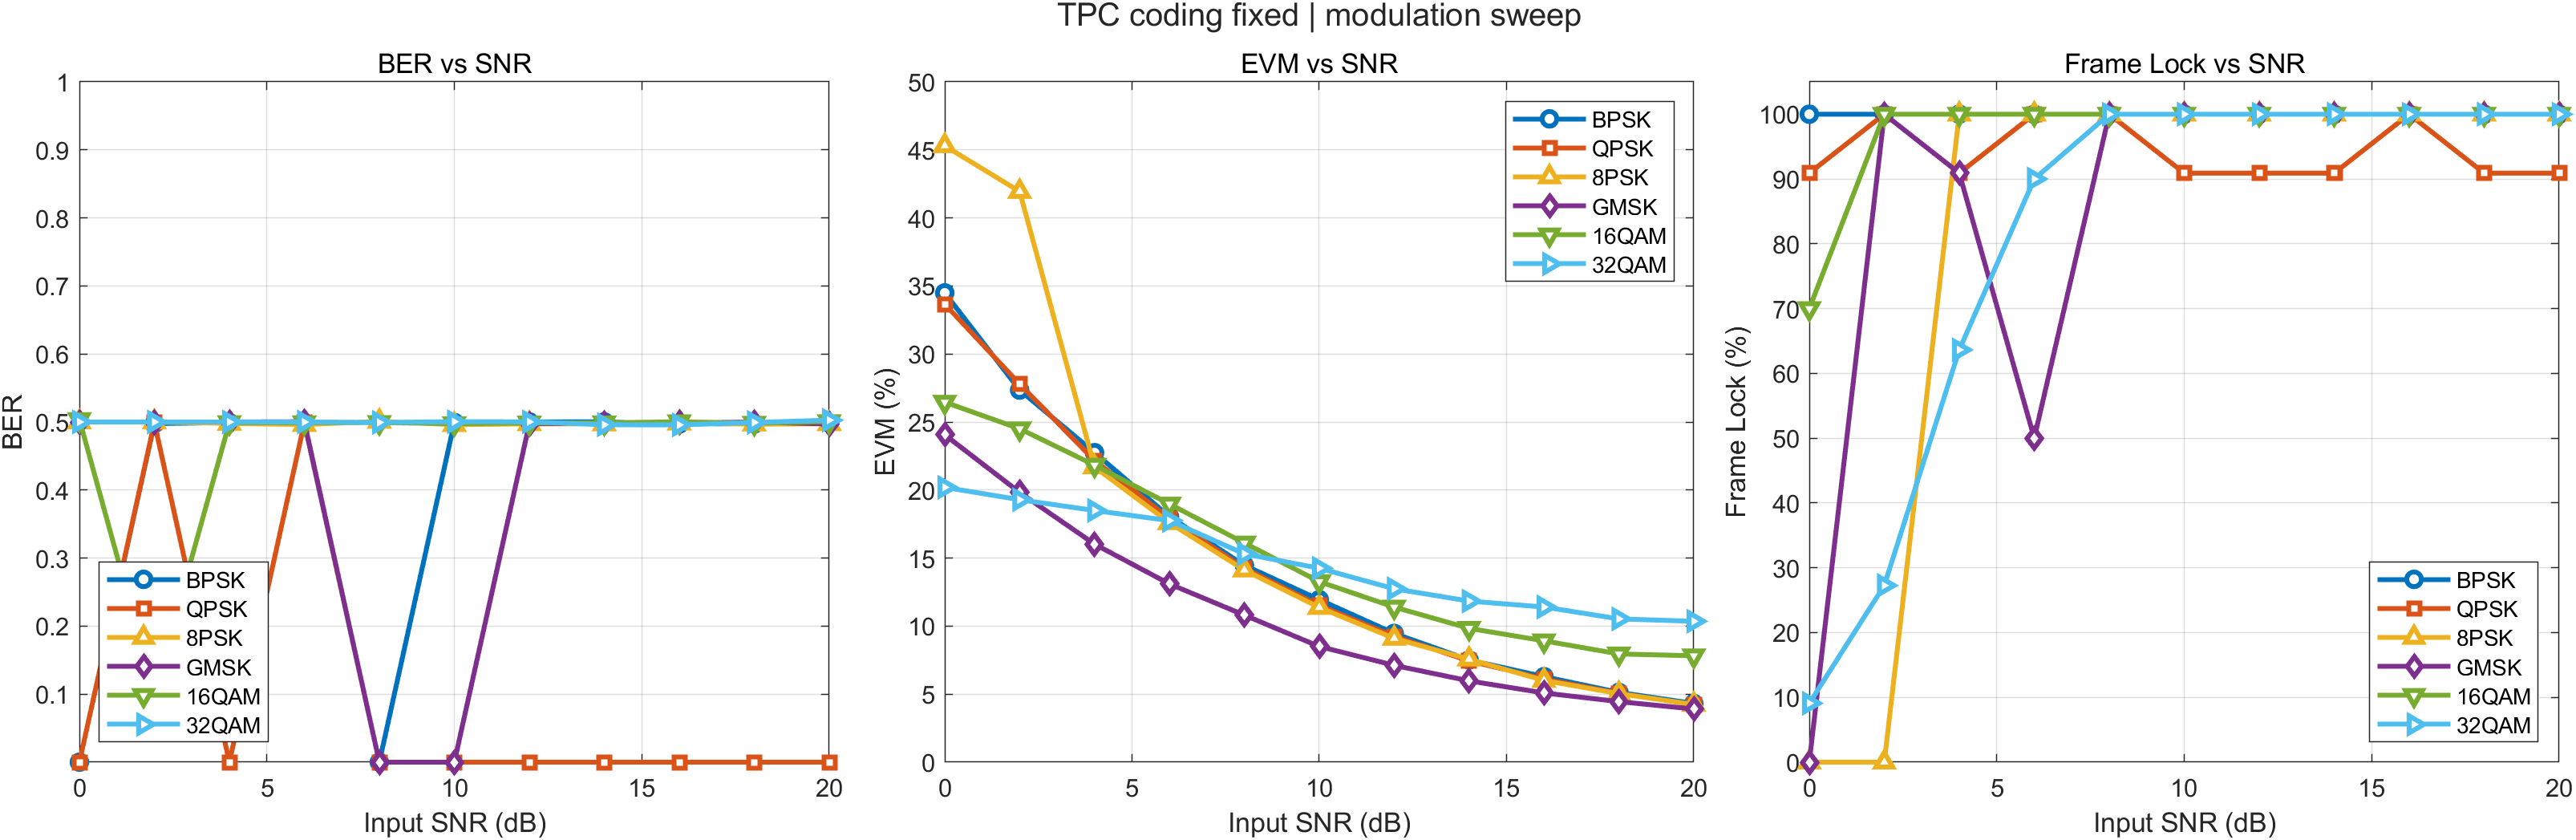

The data file committed next to this chart (first rows):
Modulation, Note, InputSNR_dB, BER, EVM_post_pct, SNR_est_dB, LockRate_pct, Success, ErrorMsg
BPSK, TM TPC (64,57)^2, rate 2/3, 0, 0, 34.49, 9.246, 100, 1, 
BPSK, TM TPC (64,57)^2, rate 2/3, 2, 0.4976, 27.35, 11.26, 100, 1, 
BPSK, TM TPC (64,57)^2, rate 2/3, 4, 0.4993, 22.75, 12.86, 100, 1, 
BPSK, TM TPC (64,57)^2, rate 2/3, 6, 0.4984, 18.04, 14.88, 100, 1, 
BPSK, TM TPC (64,57)^2, rate 2/3, 8, 0, 14.47, 16.79, 100, 1, 
BPSK, TM TPC (64,57)^2, rate 2/3, 10, 0.4992, 11.94, 18.46, 100, 1, 
BPSK, TM TPC (64,57)^2, rate 2/3, 12, 0.5001, 9.464, 20.48, 100, 1, 
BPSK, TM TPC (64,57)^2, rate 2/3, 14, 0.5002, 7.513, 22.48, 100, 1, 
BPSK, TM TPC (64,57)^2, rate 2/3, 16, 0.4971, 6.286, 24.03, 100, 1, 
BPSK, TM TPC (64,57)^2, rate 2/3, 18, 0.4974, 5.129, 25.8, 100, 1, 
BPSK, TM TPC (64,57)^2, rate 2/3, 20, 0.4986, 4.313, 27.3, 100, 1, 
QPSK, TM TPC (64,57)^2, rate 2/3, 0, 0, 33.66, 9.456, 90.91, 1, 
QPSK, TM TPC (64,57)^2, rate 2/3, 2, 0.499, 27.79, 11.12, 100, 1, 
QPSK, TM TPC (64,57)^2, rate 2/3, 4, 0, 22.17, 13.09, 90.91, 1, 
QPSK, TM TPC (64,57)^2, rate 2/3, 6, 0.4989, 17.91, 14.94, 100, 1, 
QPSK, TM TPC (64,57)^2, rate 2/3, 8, 0, 14.26, 16.92, 100, 1, 
QPSK, TM TPC (64,57)^2, rate 2/3, 10, 0, 11.52, 18.77, 90.91, 1, 
QPSK, TM TPC (64,57)^2, rate 2/3, 12, 0, 9.249, 20.68, 90.91, 1, 
QPSK, TM TPC (64,57)^2, rate 2/3, 14, 0, 7.449, 22.56, 90.91, 1, 
QPSK, TM TPC (64,57)^2, rate 2/3, 16, 0, 6.115, 24.27, 100, 1, 
QPSK, TM TPC (64,57)^2, rate 2/3, 18, 0, 5.056, 25.92, 90.91, 1, 
QPSK, TM TPC (64,57)^2, rate 2/3, 20, 0, 4.224, 27.49, 90.91, 1, 
8PSK, TM TPC (64,57)^2, rate 2/3, 0, 0.5, 45.3, 6.878, 0, 1, 
8PSK, TM TPC (64,57)^2, rate 2/3, 2, 0.5, 41.94, 7.547, 0, 1, 
8PSK, TM TPC (64,57)^2, rate 2/3, 4, 0.498, 21.7, 13.27, 100, 1, 
8PSK, TM TPC (64,57)^2, rate 2/3, 6, 0.4963, 17.6, 15.09, 100, 1, 
8PSK, TM TPC (64,57)^2, rate 2/3, 8, 0.501, 14.12, 17, 100, 1, 
8PSK, TM TPC (64,57)^2, rate 2/3, 10, 0.4961, 11.37, 18.88, 100, 1, 
8PSK, TM TPC (64,57)^2, rate 2/3, 12, 0.4974, 9.099, 20.82, 100, 1, 
8PSK, TM TPC (64,57)^2, rate 2/3, 14, 0.4971, 7.568, 22.42, 100, 1, 
8PSK, TM TPC (64,57)^2, rate 2/3, 16, 0.4983, 6.008, 24.43, 100, 1, 
8PSK, TM TPC (64,57)^2, rate 2/3, 18, 0.4969, 5.037, 25.96, 100, 1, 
8PSK, TM TPC (64,57)^2, rate 2/3, 20, 0.4974, 4.241, 27.45, 100, 1, 
GMSK, TM TPC (64,57)^2, rate 2/3, 0, 0.5, 24.06, 12.37, 0, 1, 
GMSK, TM TPC (64,57)^2, rate 2/3, 2, 0.5, 19.82, 14.06, 100, 1, 
GMSK, TM TPC (64,57)^2, rate 2/3, 4, 0.5, 16.02, 15.9, 90.91, 1, 
GMSK, TM TPC (64,57)^2, rate 2/3, 6, 0.5004, 13.1, 17.65, 50, 1, 
GMSK, TM TPC (64,57)^2, rate 2/3, 8, 0, 10.81, 19.33, 100, 1, 
GMSK, TM TPC (64,57)^2, rate 2/3, 10, 0, 8.503, 21.41, 100, 1, 
GMSK, TM TPC (64,57)^2, rate 2/3, 12, 0.4974, 7.116, 22.96, 100, 1, 
GMSK, TM TPC (64,57)^2, rate 2/3, 14, 0.4986, 5.975, 24.47, 100, 1, 
GMSK, TM TPC (64,57)^2, rate 2/3, 16, 0.4989, 5.087, 25.87, 100, 1, 
GMSK, TM TPC (64,57)^2, rate 2/3, 18, 0.4998, 4.451, 27.03, 100, 1, 
GMSK, TM TPC (64,57)^2, rate 2/3, 20, 0.4972, 3.906, 28.17, 100, 1, 
16QAM, TM TPC (64,57)^2, rate 2/3, 0, 0.5037, 26.46, 11.67, 70, 1, 
16QAM, TM TPC (64,57)^2, rate 2/3, 2, 0.1036, 24.5, 12.5, 100, 1, 
16QAM, TM TPC (64,57)^2, rate 2/3, 4, 0.4991, 21.83, 13.7, 100, 1, 
16QAM, TM TPC (64,57)^2, rate 2/3, 6, 0.4989, 18.97, 14.99, 100, 1, 
16QAM, TM TPC (64,57)^2, rate 2/3, 8, 0.4992, 16.11, 16.52, 100, 1, 
16QAM, TM TPC (64,57)^2, rate 2/3, 10, 0.4975, 13.27, 18.16, 100, 1, 
16QAM, TM TPC (64,57)^2, rate 2/3, 12, 0.4985, 11.4, 19.49, 100, 1, 
16QAM, TM TPC (64,57)^2, rate 2/3, 14, 0.4988, 9.837, 20.77, 100, 1, 
16QAM, TM TPC (64,57)^2, rate 2/3, 16, 0.5004, 8.919, 21.64, 100, 1, 
16QAM, TM TPC (64,57)^2, rate 2/3, 18, 0.4982, 7.955, 22.62, 100, 1, 
16QAM, TM TPC (64,57)^2, rate 2/3, 20, 0.5006, 7.818, 22.81, 100, 1, 
32QAM, TM TPC (64,57)^2, rate 2/3, 0, 0.5, 20.2, 13.78, 9.091, 1, 
32QAM, TM TPC (64,57)^2, rate 2/3, 2, 0.5, 19.29, 14.26, 27.27, 1, 
32QAM, TM TPC (64,57)^2, rate 2/3, 4, 0.5, 18.5, 14.75, 63.64, 1, 
32QAM, TM TPC (64,57)^2, rate 2/3, 6, 0.5, 17.75, 15.17, 90, 1, 
32QAM, TM TPC (64,57)^2, rate 2/3, 8, 0.4994, 15.31, 16.66, 100, 1, 
... 6 more rows
